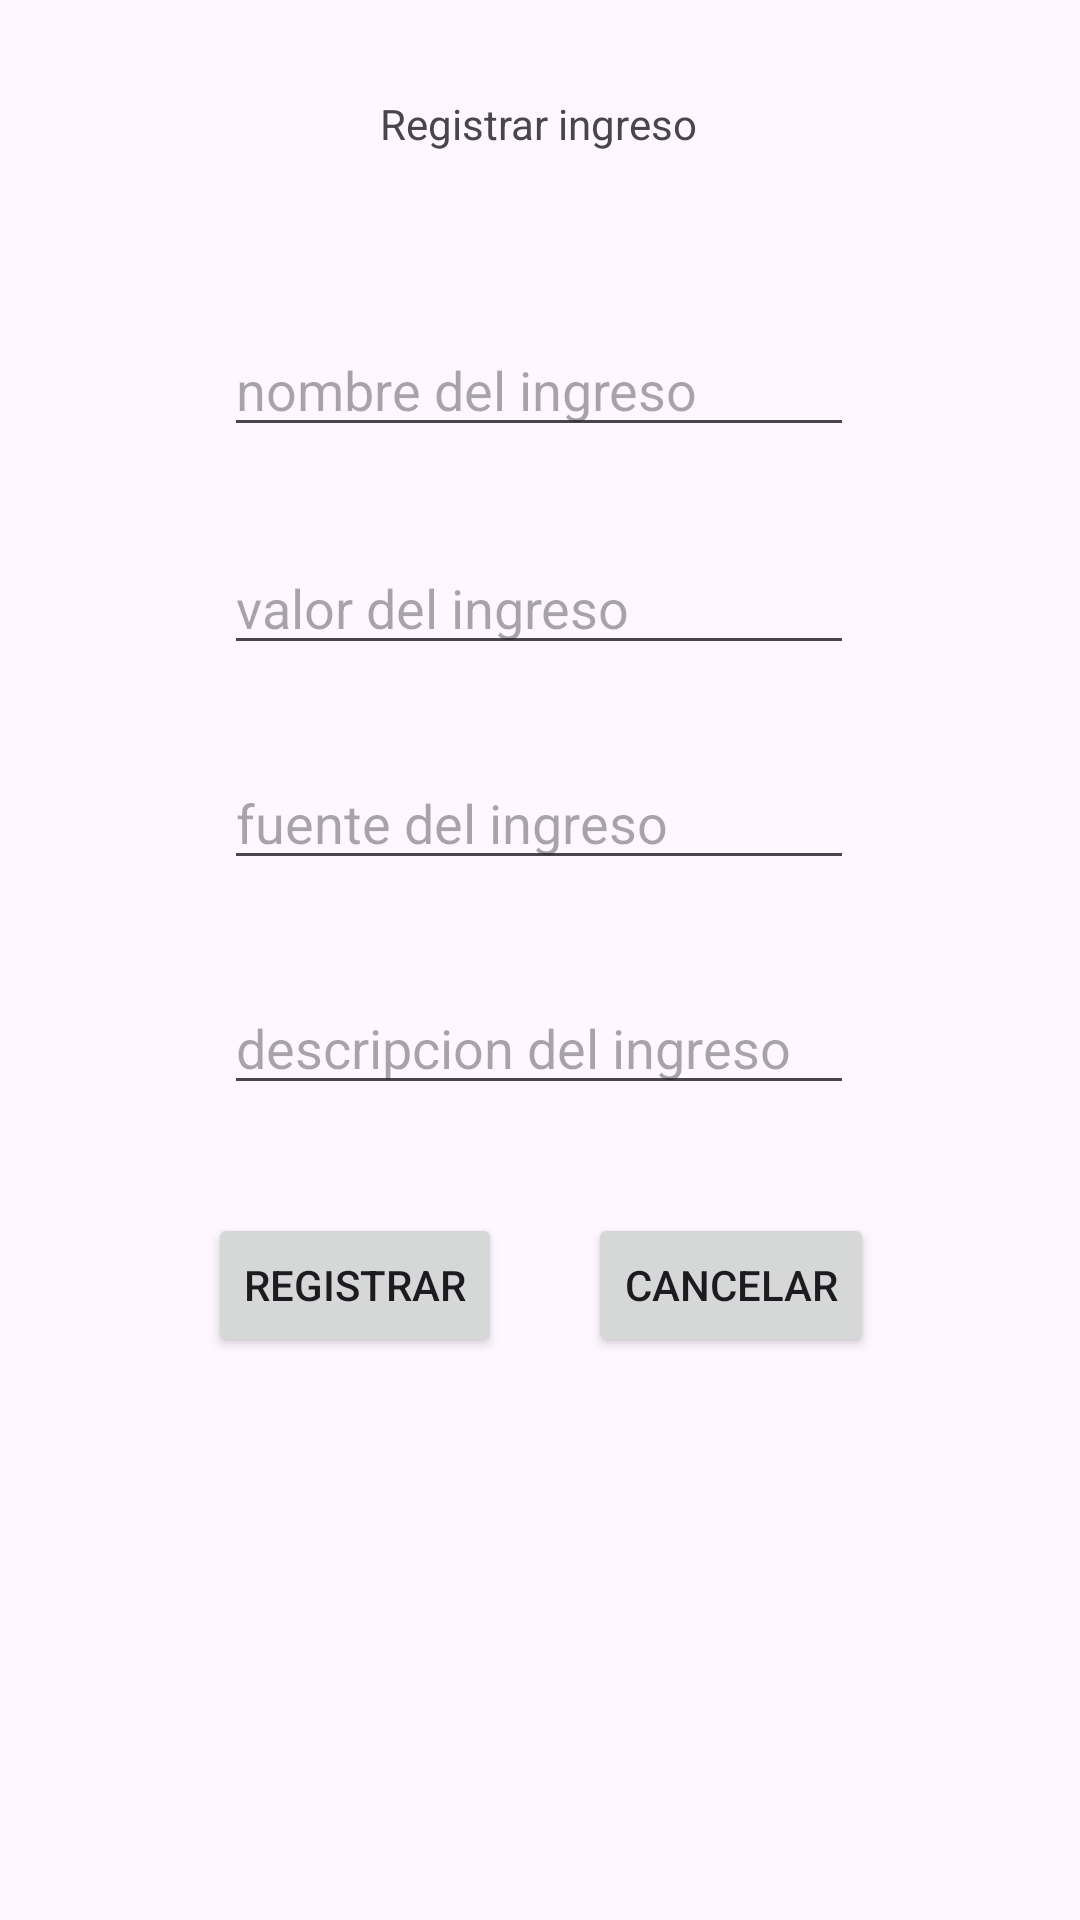

Produce the Android XML layout that renders to this screen, including the resource entries it uses.
<!-- AndroidManifest.xml: application theme Theme.PruebaCanciones -->
<!-- res/layout/activity_registrar_ingreso.xml -->
<?xml version="1.0" encoding="utf-8"?>
<androidx.constraintlayout.widget.ConstraintLayout xmlns:android="http://schemas.android.com/apk/res/android"
    xmlns:app="http://schemas.android.com/apk/res-auto"
    xmlns:tools="http://schemas.android.com/tools"
    android:id="@+id/main"
    android:layout_width="match_parent"
    android:layout_height="match_parent"
    tools:context=".RegistrarIngreso">

    <EditText
        android:id="@+id/nombreIngresoTxtRegIngre"
        android:layout_width="wrap_content"
        android:layout_height="wrap_content"
        android:ems="10"
        android:inputType="text"
        android:hint="nombre del ingreso"
        app:layout_constraintBottom_toBottomOf="parent"
        app:layout_constraintEnd_toEndOf="parent"
        app:layout_constraintHorizontal_bias="0.497"
        app:layout_constraintStart_toStartOf="parent"
        app:layout_constraintTop_toTopOf="parent"
        app:layout_constraintVertical_bias="0.18" />

    <EditText
        android:id="@+id/valorIngresoTxtRegIngre"
        android:layout_width="wrap_content"
        android:layout_height="wrap_content"
        android:ems="10"
        android:inputType="text"
        android:hint="valor del ingreso"
        app:layout_constraintBottom_toBottomOf="parent"
        app:layout_constraintEnd_toEndOf="parent"
        app:layout_constraintHorizontal_bias="0.497"
        app:layout_constraintStart_toStartOf="parent"
        app:layout_constraintTop_toTopOf="parent"
        app:layout_constraintVertical_bias="0.301" />

    <EditText
        android:id="@+id/descripcionIngresoTxtRegIngre"
        android:layout_width="wrap_content"
        android:layout_height="wrap_content"
        android:ems="10"
        android:inputType="text"
        android:hint="descripcion del ingreso"
        app:layout_constraintBottom_toBottomOf="parent"
        app:layout_constraintEnd_toEndOf="parent"
        app:layout_constraintHorizontal_bias="0.497"
        app:layout_constraintStart_toStartOf="parent"
        app:layout_constraintTop_toTopOf="parent"
        app:layout_constraintVertical_bias="0.546" />

    <EditText
        android:id="@+id/fuenteIngresoTxtRegIngre"
        android:layout_width="wrap_content"
        android:layout_height="wrap_content"
        android:ems="10"
        android:inputType="text"
        android:hint="fuente del ingreso"
        app:layout_constraintBottom_toBottomOf="parent"
        app:layout_constraintEnd_toEndOf="parent"
        app:layout_constraintHorizontal_bias="0.497"
        app:layout_constraintStart_toStartOf="parent"
        app:layout_constraintTop_toTopOf="parent"
        app:layout_constraintVertical_bias="0.421" />

    <TextView
        android:id="@+id/textView4"
        android:layout_width="wrap_content"
        android:layout_height="wrap_content"
        android:text="Registrar ingreso"
        app:layout_constraintBottom_toBottomOf="parent"
        app:layout_constraintEnd_toEndOf="parent"
        app:layout_constraintHorizontal_bias="0.498"
        app:layout_constraintStart_toStartOf="parent"
        app:layout_constraintTop_toTopOf="parent"
        app:layout_constraintVertical_bias="0.051" />

    <Button
        android:id="@+id/registrarIngresoBtnDesdeRegIngre"
        android:layout_width="wrap_content"
        android:layout_height="wrap_content"
        android:text="Registrar"
        app:layout_constraintBottom_toBottomOf="parent"
        app:layout_constraintEnd_toEndOf="parent"
        app:layout_constraintHorizontal_bias="0.265"
        app:layout_constraintStart_toStartOf="parent"
        app:layout_constraintTop_toTopOf="parent"
        app:layout_constraintVertical_bias="0.683" />

    <Button
        android:id="@+id/cancelarBtnDesdeRegIngre"
        android:layout_width="wrap_content"
        android:layout_height="wrap_content"
        android:text="Cancelar"
        app:layout_constraintBottom_toBottomOf="parent"
        app:layout_constraintEnd_toEndOf="parent"
        app:layout_constraintHorizontal_bias="0.741"
        app:layout_constraintStart_toStartOf="parent"
        app:layout_constraintTop_toTopOf="parent"
        app:layout_constraintVertical_bias="0.683" />

</androidx.constraintlayout.widget.ConstraintLayout>
<!-- resources referenced by this layout -->
<resources>
  <style name="Theme.PruebaCanciones" parent="Base.Theme.PruebaCanciones" />
  <style name="Base.Theme.PruebaCanciones" parent="Theme.Material3.DayNight.NoActionBar">
          
          
      </style>
</resources>
